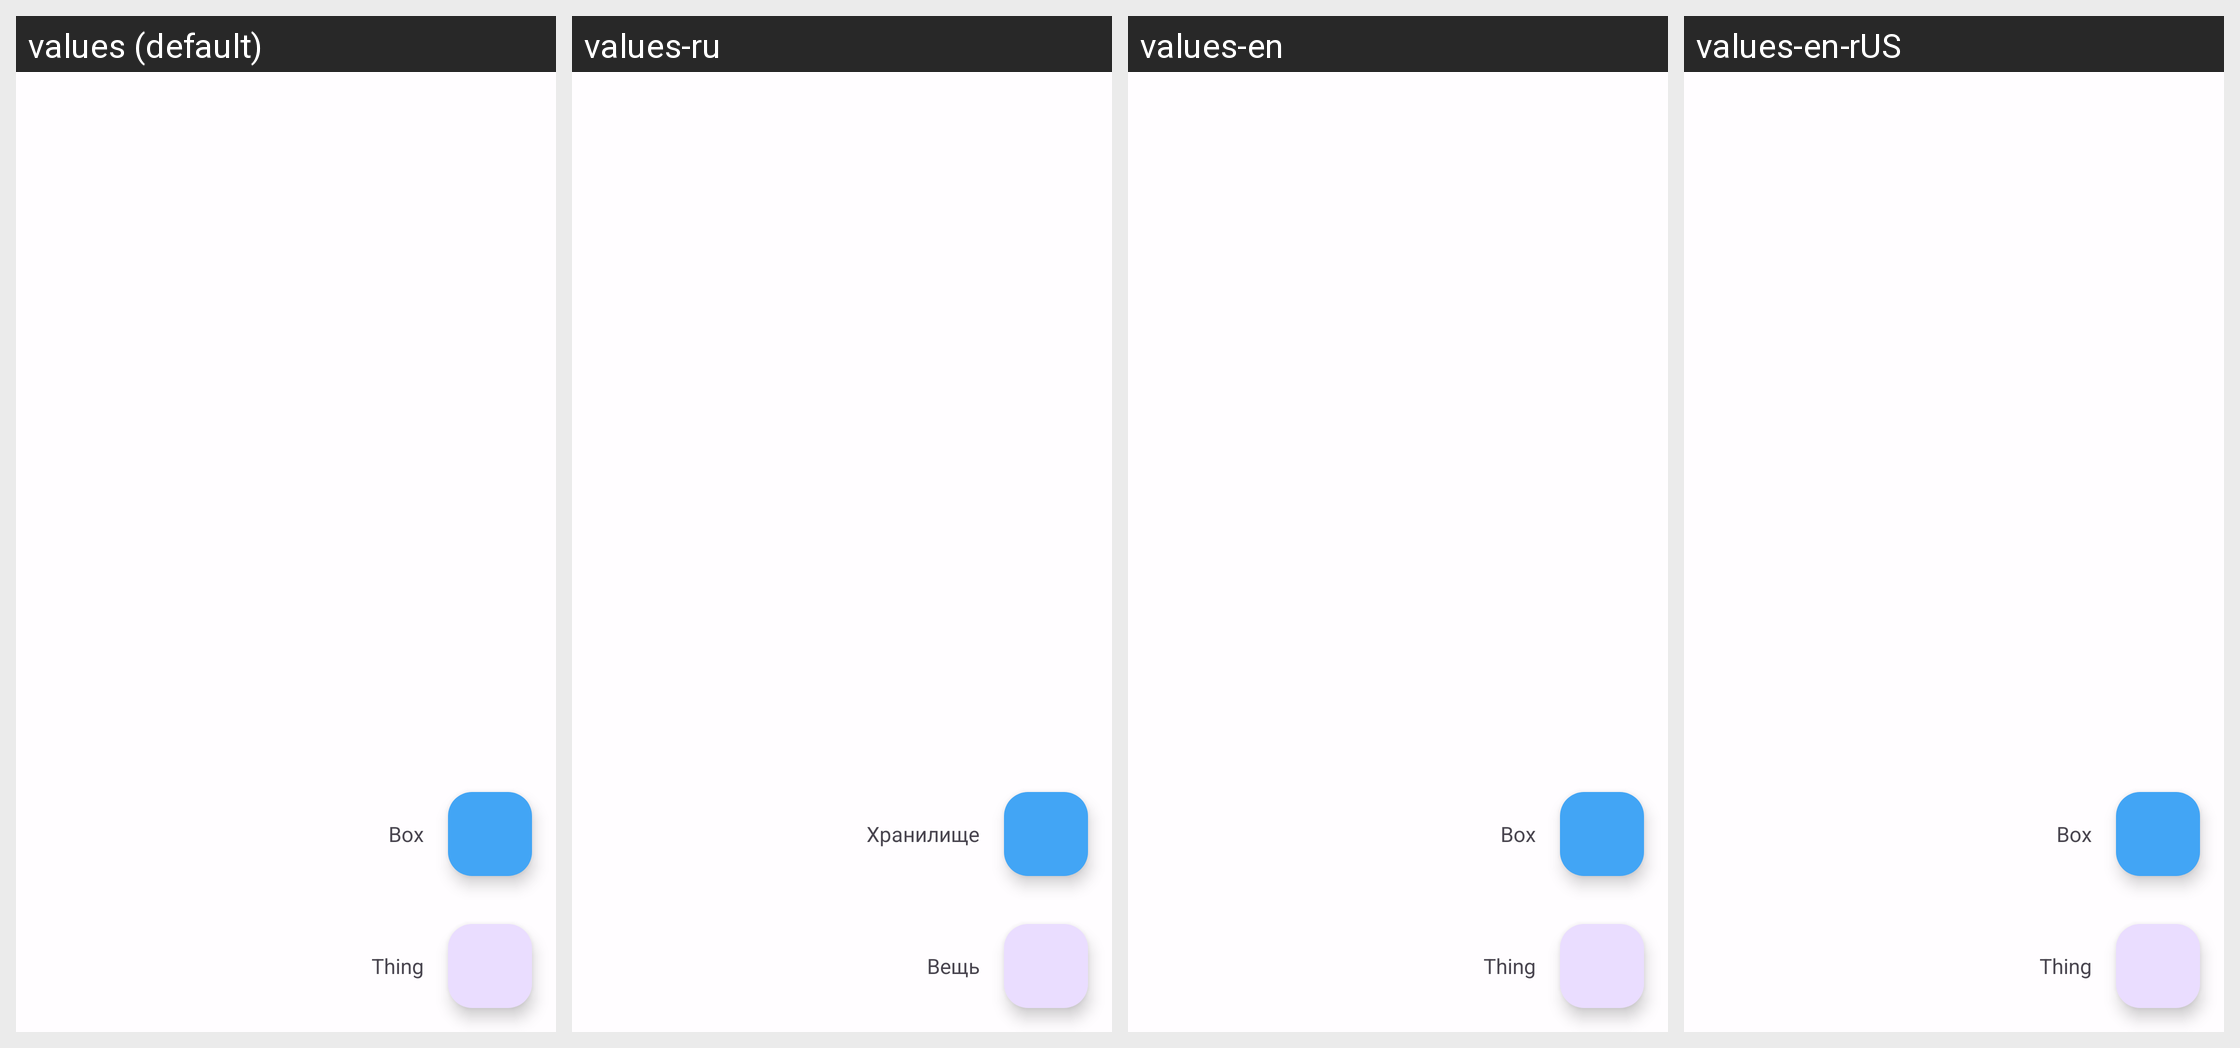

This grid shows one Android layout under several languages. Give, for every string resource on the screen, its name, the default text and each shown locale's text.
Android screen res/layout/fragment_group_button_add.xml rendered under 4 locales, left to right: values (default), values-ru, values-en, values-en-rUS. Device: Nexus 5 (rendered at 1080×1920; each locale shown at half size, 540×960, under a caption strip naming it); theme Theme.Finabox.
Strings drawn on this screen, with the default value and each locale's value (text and hints the layout hard-codes, and strings that could not be matched under every locale, appear in the picture but are not listed):

box
  values: Box
  values-ru: Хранилище
  values-en: Box
  values-en-rUS: Box

thing
  values: Thing
  values-ru: Вещь
  values-en: Thing
  values-en-rUS: Thing
